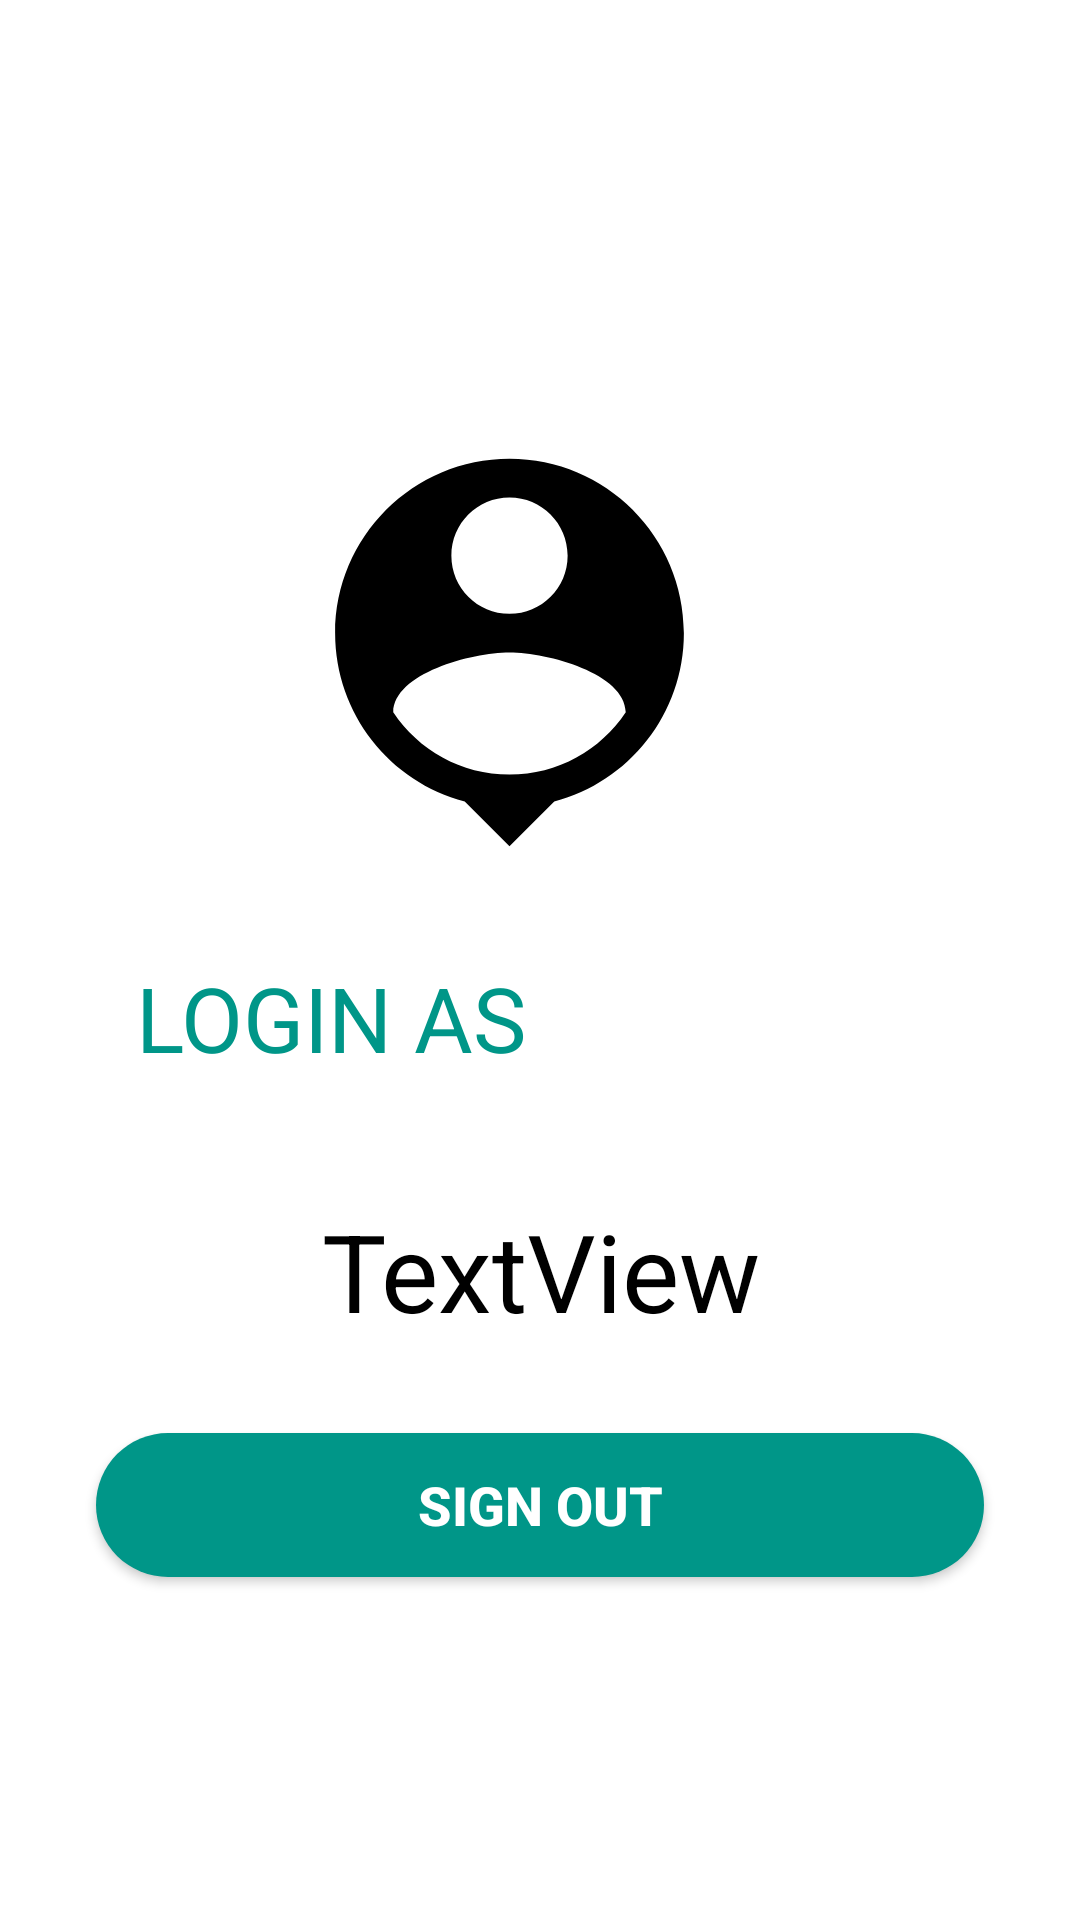

This screen was rendered from an Android layout file. Write that file and the resources it references.
<!-- AndroidManifest.xml: application theme AppTheme -->
<!-- res/layout/profile_fragment.xml -->
<?xml version="1.0" encoding="utf-8"?>
<androidx.constraintlayout.widget.ConstraintLayout xmlns:android="http://schemas.android.com/apk/res/android"
    xmlns:app="http://schemas.android.com/apk/res-auto"
    xmlns:tools="http://schemas.android.com/tools"
    android:layout_width="match_parent"
    android:clickable="true"
    android:layout_height="match_parent"
    android:background="#FFFFFF"
    tools:context=".UI.ProfileFragment">

    <Button
        android:id="@+id/signoutBtn"
        android:layout_width="0dp"
        android:layout_height="wrap_content"
        android:layout_marginStart="32dp"
        android:layout_marginTop="30dp"
        android:layout_marginEnd="32dp"
        android:background="@drawable/round_bg"
        android:text="SIGN OUT"
        android:textColor="@android:color/white"
        android:textSize="18sp"
        android:textStyle="bold"
        app:layout_constraintEnd_toEndOf="parent"
        app:layout_constraintHorizontal_bias="1.0"
        app:layout_constraintStart_toStartOf="parent"
        app:layout_constraintTop_toBottomOf="@+id/eTxt" />

    <ImageView
        android:id="@+id/imageShow"
        android:layout_width="173dp"
        android:layout_height="155dp"
        android:layout_marginTop="140dp"
        android:backgroundTint="@color/colorPrimary"
        app:layout_constraintEnd_toEndOf="parent"
        app:layout_constraintHorizontal_bias="0.445"
        app:layout_constraintStart_toStartOf="parent"
        app:layout_constraintTop_toTopOf="parent"
        app:layout_constraintVertical_bias="0.658"
        app:srcCompat="@drawable/ic_person_pin" />

    <ImageView
        android:id="@+id/imageView4"
        android:layout_width="100dp"
        android:layout_height="100dp"
        android:layout_marginTop="32dp"
        android:layout_marginEnd="32dp"
        app:layout_constraintEnd_toEndOf="parent"
        app:layout_constraintTop_toTopOf="parent"
        app:srcCompat="@drawable/logo" />

    <TextView
        android:id="@+id/textView4"
        android:layout_width="wrap_content"
        android:layout_height="wrap_content"
        android:layout_marginTop="24dp"
        android:text="LOGIN AS"
        android:textColor="@color/colorPrimary"
        android:textSize="30sp"
        app:layout_constraintEnd_toEndOf="parent"
        app:layout_constraintHorizontal_bias="0.198"
        app:layout_constraintStart_toStartOf="parent"
        app:layout_constraintTop_toBottomOf="@+id/imageShow" />

    <TextView
        android:id="@+id/eTxt"
        android:layout_width="0dp"
        android:layout_height="wrap_content"
        android:layout_marginTop="40dp"
        android:background="@drawable/round_border"
        android:text="TextView"
        android:textAlignment="center"
        android:textColor="@color/Black"
        android:textSize="36sp"
        app:layout_constraintEnd_toEndOf="parent"
        app:layout_constraintHorizontal_bias="0.0"
        app:layout_constraintStart_toStartOf="parent"
        app:layout_constraintTop_toBottomOf="@+id/textView4" />

</androidx.constraintlayout.widget.ConstraintLayout>
<!-- resources referenced by this layout -->
<resources>
  <color name="Black">#000000</color>
  <color name="colorPrimary">#009688</color>
  <!-- drawable ic_person_pin (drawable) -->
  <vector xmlns:android="http://schemas.android.com/apk/res/android"
      android:width="24dp"
      android:height="24dp"
      android:viewportWidth="24"
      android:viewportHeight="24"
      android:tint="@color/Black">
    <path
        android:fillColor="@android:color/black"
        android:pathData="M12,2c-4.97,0 -9,4.03 -9,9 0,4.17 2.84,7.67 6.69,8.69L12,22l2.31,-2.31C18.16,18.67 21,15.17 21,11c0,-4.97 -4.03,-9 -9,-9zM12,4c1.66,0 3,1.34 3,3s-1.34,3 -3,3 -3,-1.34 -3,-3 1.34,-3 3,-3zM12,18.3c-2.5,0 -4.71,-1.28 -6,-3.22 0.03,-1.99 4,-3.08 6,-3.08 1.99,0 5.97,1.09 6,3.08 -1.29,1.94 -3.5,3.22 -6,3.22z"/>
  </vector>
  <!-- drawable round_bg (drawable-v24) -->
  <?xml version="1.0" encoding="utf-8"?>
  <shape xmlns:android="http://schemas.android.com/apk/res/android">
  <solid android:color="@color/colorPrimary"/>
  <corners android:radius="100dp"/>
  </shape>
  <style name="AppTheme" parent="Theme.AppCompat.Light.DarkActionBar">
          
          <item name="colorPrimary">@color/colorPrimary</item>
          <item name="colorPrimaryDark">@color/colorPrimaryDark</item>
          <item name="colorAccent">@color/colorAccent</item>
      </style>
  <color name="colorPrimaryDark">#009688</color>
  <color name="colorAccent">#ff785b</color>
</resources>
